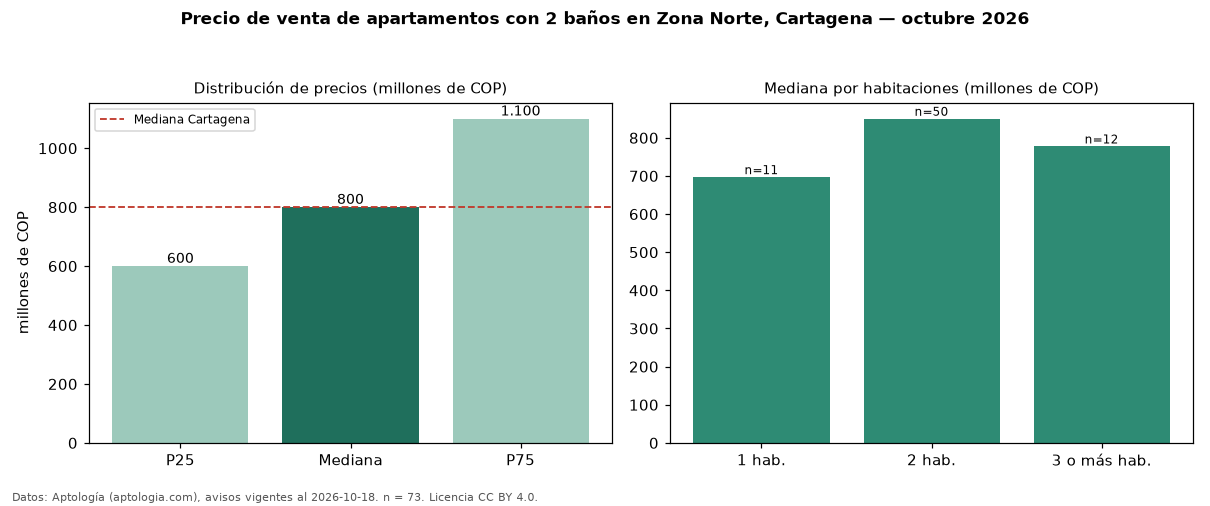

The file beside this chart, header and first rows:
seccion, metrica, valor, moneda, n
filtro, ban2, con 2 baños, , 73
precio, p25, 600000000, COP, 73
precio, mediana, 800000000, COP, 73
precio, p75, 1100000000, COP, 73
precio, minimo, 300000000, COP, 73
precio, maximo, 1990000000, COP, 73
m2, mediana_precio_m2, 8121626, COP, 72
m2, area_mediana_m2, 94.0, m2, 72
admin, mediana_admin_mes, 733000, COP, 64
banos, mediana_banos, 2.0, , 
parqueadero, pct_con_parqueadero, 95.9, %, 73
estrato, estrato_mas_frecuente, 6, , 73
habitaciones, 1, 697000000, COP, 11
habitaciones, 2, 850000000, COP, 50
habitaciones, 3+, 777500000, COP, 12
ciudad, mediana_ciudad_referencia, 800000000, COP, 
ciudad, mediana_m2_ciudad, 7857143, COP, 
fuente, fecha_datos, 2026-10-18, , 
fuente, atribucion, https://www.aptologia.com/venta/cartagen…, , 
fuente, licencia, CC BY 4.0, , 
